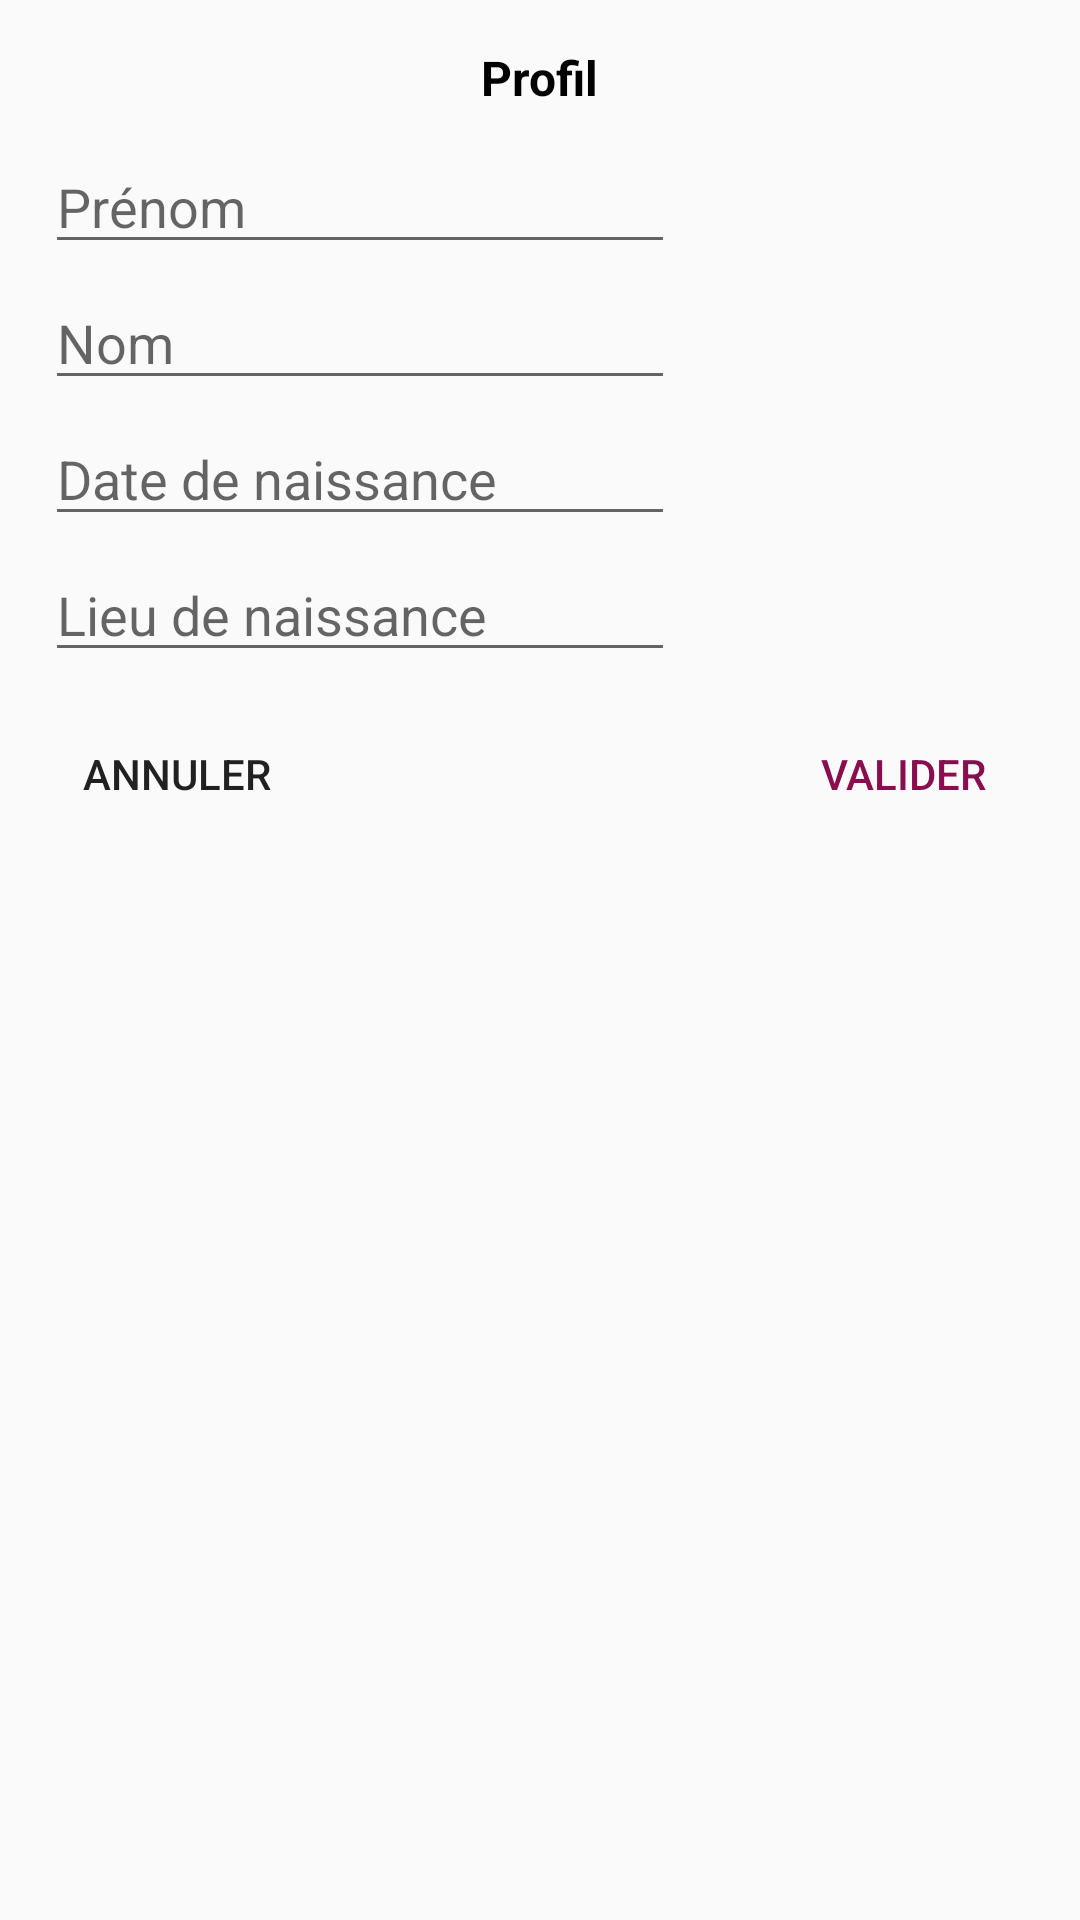

The Android layout XML behind this screen, and the referenced resources:
<!-- AndroidManifest.xml: application theme AppTheme -->
<!-- res/layout/dialog_profile.xml -->
<?xml version="1.0" encoding="utf-8"?>
<LinearLayout xmlns:android="http://schemas.android.com/apk/res/android"
    android:layout_width="wrap_content"
    android:layout_height="wrap_content"
    android:orientation="vertical"
    android:padding="15dp">

    <TextView
        android:layout_width="wrap_content"
        android:layout_height="wrap_content"
        android:layout_gravity="center_horizontal"
        android:text="Profil"
        android:textColor="#ff000000"
        android:textSize="16sp"
        android:textStyle="bold" />

    <EditText
        android:id="@+id/etFirstName"
        android:layout_width="wrap_content"
        android:layout_height="wrap_content"
        android:layout_marginTop="10dp"
        android:ems="10"
        android:gravity="start"
        android:hint="Prénom"
        android:inputType="textPersonName" />

    <EditText
        android:id="@+id/etLastName"
        android:layout_width="wrap_content"
        android:layout_height="wrap_content"
        android:layout_marginTop="4dp"
        android:ems="10"
        android:gravity="start"
        android:hint="Nom"
        android:inputType="textPersonName" />

    <EditText
        android:id="@+id/etBirthday"
        android:layout_width="wrap_content"
        android:layout_height="wrap_content"
        android:layout_marginTop="4dp"
        android:ems="10"
        android:gravity="start"
        android:hint="Date de naissance"
        android:inputType="date" />

    <EditText
        android:id="@+id/etPlaceOfBirth"
        android:layout_width="wrap_content"
        android:layout_height="wrap_content"
        android:layout_marginTop="4dp"
        android:ems="10"
        android:gravity="start"
        android:hint="Lieu de naissance"
        android:inputType="textPostalAddress" />
    <LinearLayout
        android:layout_marginTop="10dp"
        android:layout_width="match_parent"
        android:orientation="horizontal"
        android:layout_height="wrap_content">
        <Button
            android:layout_width="wrap_content"
            android:layout_height="wrap_content"
            android:id="@+id/btnCancel"
            android:text="Annuler"
            style="@style/AppTheme.Button.BorderLess"/>

        <View
            android:layout_width="0dp"
            android:layout_weight="1"
            android:layout_height="0dp"/>

        <Button
            android:layout_width="wrap_content"
            android:layout_height="wrap_content"
            android:id="@+id/btnValidate"
            android:text="Valider"
            style="@style/AppTheme.Button.BorderLess.Colored"/>
    </LinearLayout>

</LinearLayout>
<!-- resources referenced by this layout -->
<resources>
  <style name="AppTheme.Button.BorderLess" parent="Widget.AppCompat.Button.Borderless">
      </style>
  <style name="AppTheme.Button.BorderLess.Colored" parent="Widget.AppCompat.Button.Borderless">
          <item name="android:textColor">@color/colorAccent</item>
      </style>
  <style name="AppTheme" parent="Theme.AppCompat.Light.DarkActionBar">
          
          <item name="colorPrimary">@color/colorPrimary</item>
          <item name="colorPrimaryDark">@color/colorPrimaryDark</item>
          <item name="colorAccent">@color/colorAccent</item>
      </style>
  <color name="colorAccent">#880e4f</color>
  <color name="colorPrimary">#000091</color>
  <color name="colorPrimaryDark">#000062</color>
</resources>
